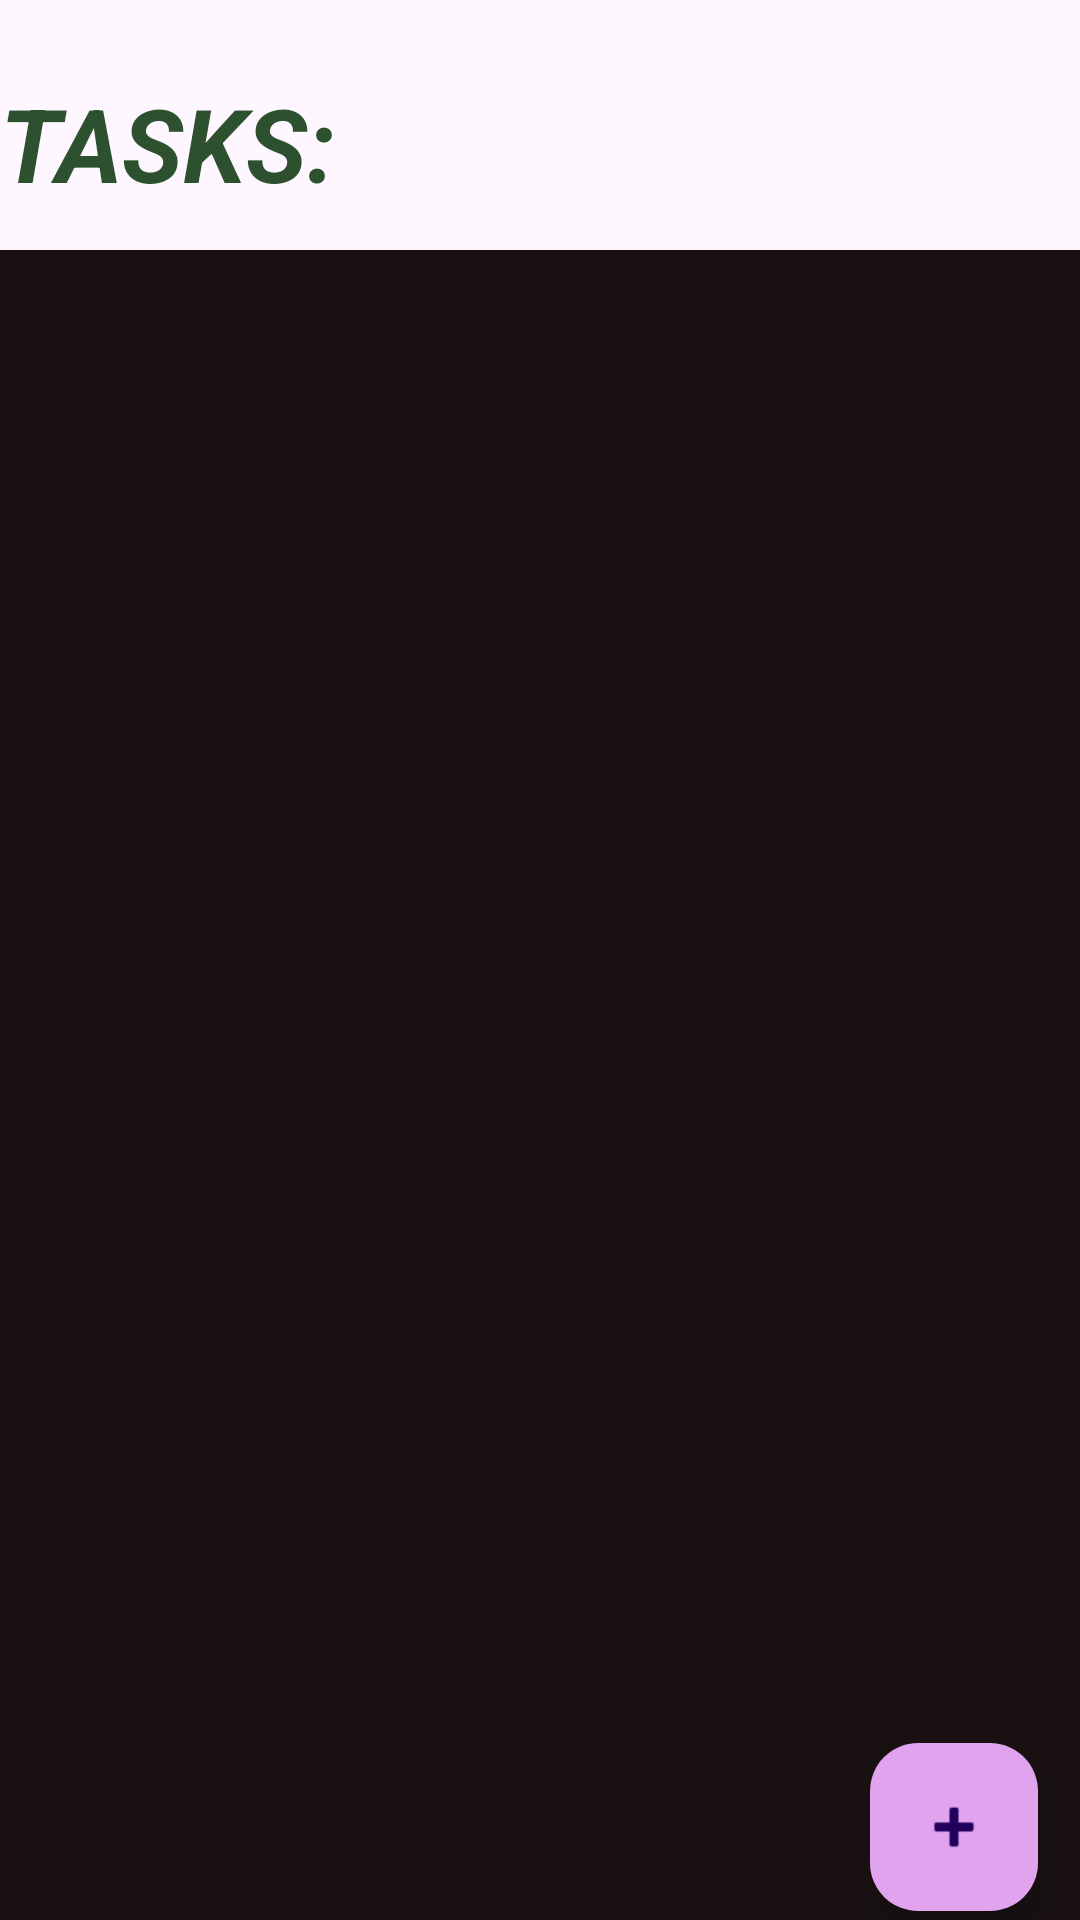

Android layout source for this screen:
<!-- AndroidManifest.xml: application theme Theme.TrackTask -->
<!-- res/layout/activity_main.xml -->
<?xml version="1.0" encoding="utf-8"?>
<androidx.constraintlayout.widget.ConstraintLayout xmlns:android="http://schemas.android.com/apk/res/android"
    xmlns:app="http://schemas.android.com/apk/res-auto"
    xmlns:tools="http://schemas.android.com/tools"
    android:layout_width="match_parent"
    android:layout_height="match_parent"
    tools:context=".view.MainActivity">


    <TextView
        android:id="@+id/textView2"
        android:layout_width="match_parent"
        android:layout_height="wrap_content"
        android:text="Tasks:"
        android:textAllCaps="true"
        android:textColor="#2D502F"
        android:textSize="34sp"
        android:textStyle="bold|italic"
        app:layout_constraintBottom_toBottomOf="parent"
        app:layout_constraintEnd_toEndOf="parent"
        app:layout_constraintHorizontal_bias="0.0"
        app:layout_constraintStart_toStartOf="parent"
        app:layout_constraintTop_toTopOf="parent"
        app:layout_constraintVertical_bias="0.042" />

    <androidx.recyclerview.widget.RecyclerView
        android:id="@+id/taskView"
        android:layout_width="405dp"
        android:layout_height="577dp"
        android:layout_marginTop="13dp"
        android:background="#817474"
        android:backgroundTint="#191111"
        android:nestedScrollingEnabled="true"
        android:visibility="visible"
        app:layoutManager="androidx.recyclerview.widget.LinearLayoutManager"
        app:layout_constraintBottom_toBottomOf="parent"

        app:layout_constraintEnd_toEndOf="parent"
        app:layout_constraintStart_toStartOf="parent"
        app:layout_constraintTop_toBottomOf="@+id/textView2"
        app:layout_constraintVertical_bias="0.0"
        tools:itemCount="12"
        tools:listitem="@layout/task_list" />

    <com.google.android.material.floatingactionbutton.FloatingActionButton
        android:id="@+id/add_floatingActionButton"
        android:layout_width="wrap_content"
        android:layout_height="wrap_content"
        android:layout_marginTop="556dp"
        android:clickable="true"
        android:contentDescription="TODO"
        android:src="@android:drawable/ic_input_add"
        app:backgroundTint="#E1A3ED"
        app:layout_constraintBottom_toBottomOf="parent"
        app:layout_constraintEnd_toEndOf="parent"
        app:layout_constraintHorizontal_bias="0.954"
        app:layout_constraintStart_toStartOf="parent"
        app:layout_constraintTop_toTopOf="@+id/textView2"
        app:layout_constraintVertical_bias="0.0" />

</androidx.constraintlayout.widget.ConstraintLayout>
<!-- res/layout/task_list.xml (included above) -->
<?xml version="1.0" encoding="utf-8"?>
<LinearLayout xmlns:android="http://schemas.android.com/apk/res/android"
    android:layout_width="match_parent"
    android:layout_height="wrap_content"
    android:background="#FFFFFF"
    android:orientation="vertical">

    <CheckBox
        android:id="@+id/checkBox"
        android:layout_width="match_parent"
        android:layout_height="match_parent"
        android:layout_gravity="bottom|fill"
        android:layout_margin="15dp"
        android:background="#FAF9F9"
        android:checked="false"
        android:gravity="start"
        android:padding="5dp"
        android:text="@string/this_is_my_first_to_do_on_the_evening"
        android:textColor="#050404"
        android:textSize="24sp" />

</LinearLayout>
<!-- resources referenced by this layout -->
<resources>
  <string name="this_is_my_first_to_do_on_the_evening">this is my first to do on the evening</string>
  <style name="Theme.TrackTask" parent="Base.Theme.TrackTask" />
  <style name="Base.Theme.TrackTask" parent="Theme.Material3.DayNight.NoActionBar">
          
          <item name="colorPrimary">@color/green</item>
      </style>
  <color name="green">#A348724A</color>
</resources>
